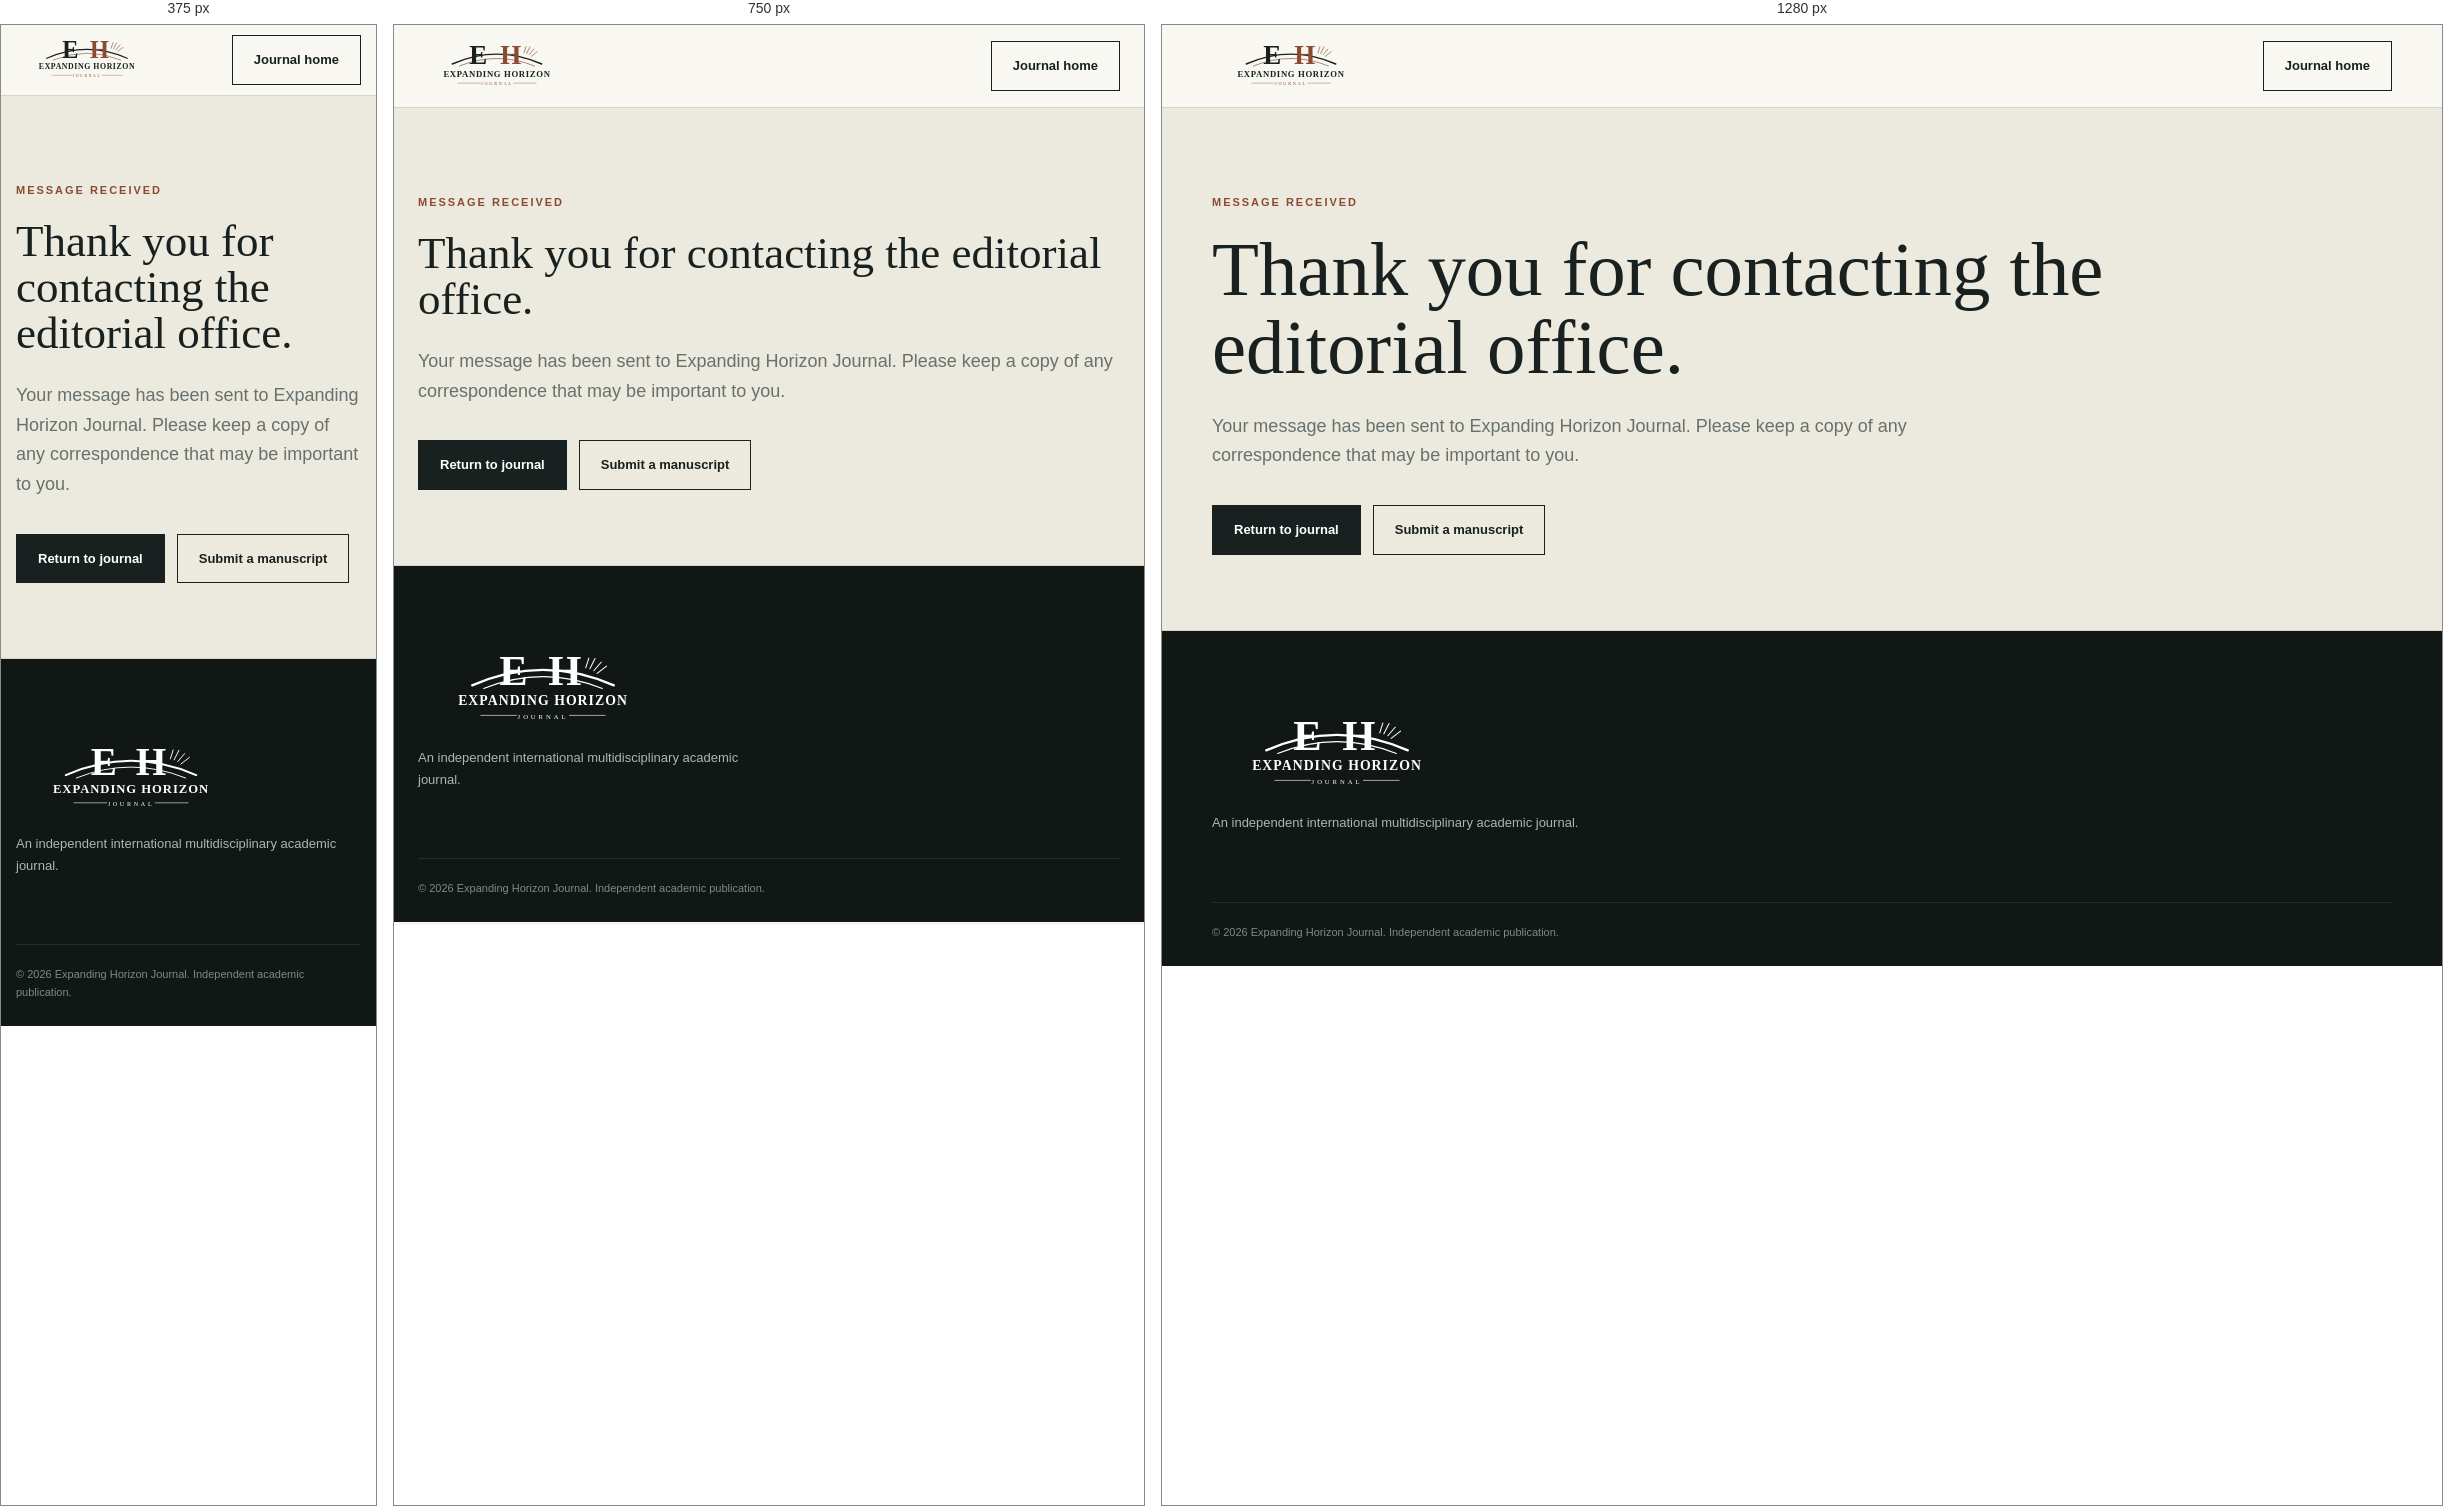
Rendered at 375 px, 750 px and 1280 px, left to right.

<!-- file: contact-received.html -->
<!doctype html><html lang="en"><head><meta charset="utf-8"><meta name="viewport" content="width=device-width, initial-scale=1"><meta name="robots" content="noindex"><title>Message Received | Expanding Horizon Journal</title><link rel="stylesheet" href="styles.css"></head><body><header class="site-header"><div class="container nav-wrap"><a class="brand" href="index.html"><img class="site-logo" src="assets/expanding-horizon-logo.svg" alt="Expanding Horizon Journal"></a><a class="button" href="index.html">Journal home</a></div></header><main><section class="page-hero"><div class="container"><p class="eyebrow">MESSAGE RECEIVED</p><h1>Thank you for contacting the editorial office.</h1><p>Your message has been sent to Expanding Horizon Journal. Please keep a copy of any correspondence that may be important to you.</p><div class="actions"><a class="button dark" href="index.html">Return to journal</a><a class="button" href="submit.html">Submit a manuscript</a></div></div></section></main><footer><div class="container footer-grid"><div><a class="brand footer-brand" href="index.html"><img class="footer-logo" src="assets/expanding-horizon-logo.svg" alt="Expanding Horizon Journal"></a><p>An independent international multidisciplinary academic journal.</p></div></div><div class="container copyright">© 2026 Expanding Horizon Journal. Independent academic publication.</div></footer></body></html>


/* @media block from styles.css */
@media(max-width:900px){nav{display:none;position:absolute;left:0;right:0;top:82px;background:var(--paper);padding:20px 24px;border-bottom:1px solid var(--line);flex-direction:column;align-items:stretch}.menu-toggle{display:block}nav.open{display:flex}.hero-grid,.two-col,.issue{grid-template-columns:1fr;gap:45px}.hero-card{max-width:520px}.cards,.policy-grid,.editorial-grid{grid-template-columns:1fr 1fr}.submit-box{display:block}.submit-box .button{margin-top:20px}.footer-grid{grid-template-columns:1fr 1fr}}

/* @media block from styles.css */
@media(max-width:600px){.container{width:min(calc(100% - 30px),var(--max))}.hero{padding:60px 0}.section{padding:70px 0}.stats{grid-template-columns:1fr 1fr}.stats div:nth-child(3){border-left:1px solid #ffffff22}.cards,.policy-grid,.editorial-grid,.footer-grid{grid-template-columns:1fr}.hero h1{font-size:54px}.issue-cover{height:360px}.nav-wrap{min-height:70px}.brand-mark{width:170px;height:52px}.site-logo{width:170px;max-height:52px}.footer-logo{width:230px}.hero-card{padding:24px 18px;min-height:330px}}

/* @media block from styles.css */
@media(max-width:600px){.archive-row{display:block}.archive-row span{display:block;margin:4px 0}.form-grid{grid-template-columns:1fr}.journal-form{padding:22px}.process-list article{grid-template-columns:55px 1fr;gap:15px}.process-list h2{font-size:27px}}